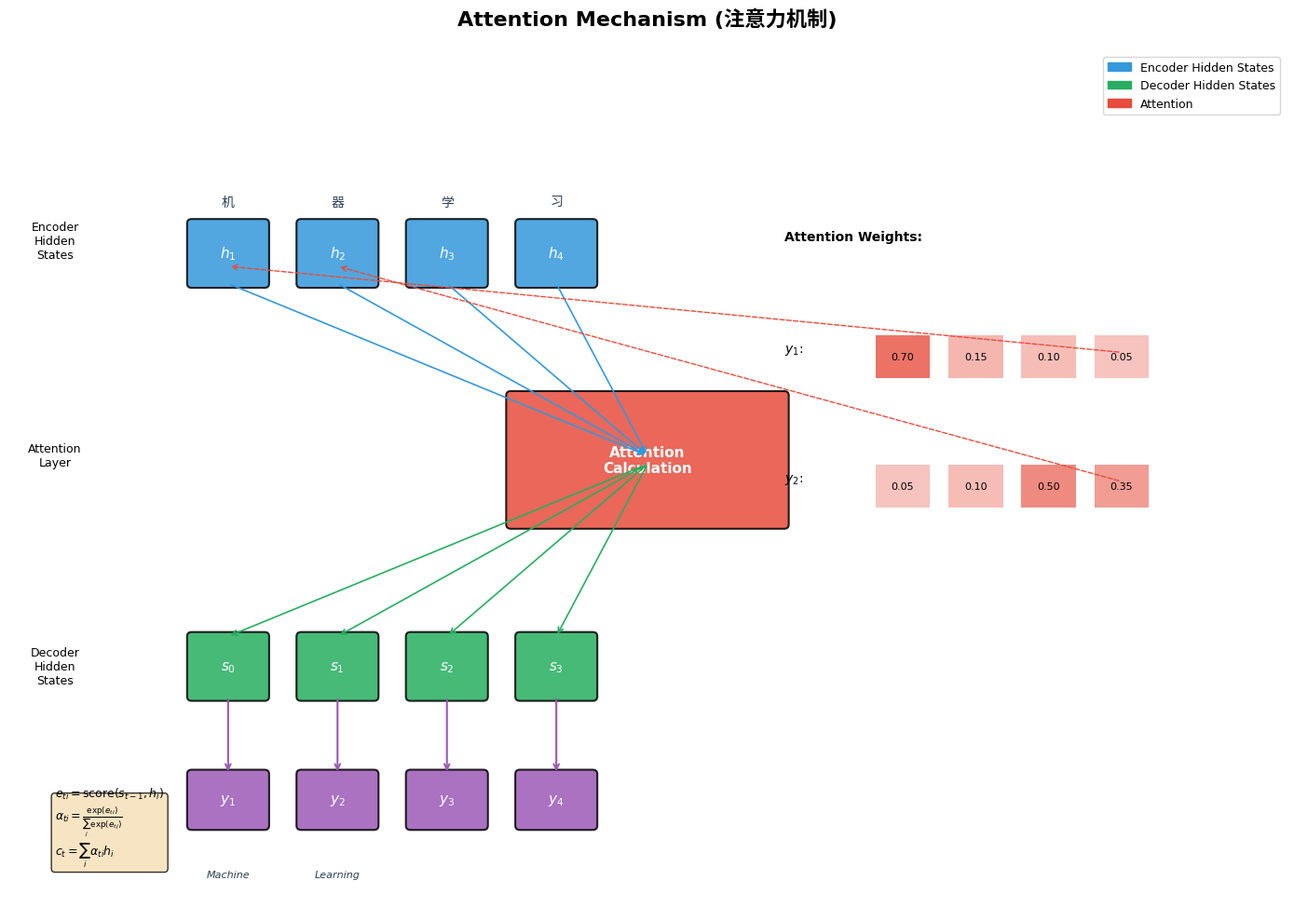

This chart was generated by the following Python code: (Note: this script raises an exception after producing the figure.)
"""
图4: 注意力机制示意图
展示注意力机制如何在生成每个输出时关注输入的不同部分
"""
import matplotlib.pyplot as plt
import matplotlib.patches as mpatches
from matplotlib.patches import FancyBboxPatch
import numpy as np
from pathlib import Path

plt.rcParams['font.family'] = ['DejaVu Sans', 'SimHei', 'sans-serif']
plt.rcParams['axes.unicode_minus'] = False

fig, ax = plt.subplots(1, 1, figsize=(14, 10))
ax.set_xlim(0, 14)
ax.set_ylim(0, 10)
ax.axis('off')
ax.set_title("Attention Mechanism (注意力机制)", fontsize=16, fontweight='bold', pad=20)

# Colors
color_encoder = '#3498DB'
color_decoder = '#27AE60'
color_attention = '#E74C3C'
color_h = '#9B59B6'

def draw_box(ax, x, y, w, h, text, color, fontsize=10):
    box = FancyBboxPatch((x, y), w, h, boxstyle="round,pad=0.05",
                         facecolor=color, edgecolor='black', linewidth=1.5, alpha=0.85)
    ax.add_patch(box)
    ax.text(x + w/2, y + h/2, text, ha='center', va='center',
            fontsize=fontsize, fontweight='bold', color='white')

# Encoder hidden states (top row)
encoder_states = [r'$h_1$', r'$h_2$', r'$h_3$', r'$h_4$']
encoder_x_start = 2.0
spacing = 1.2
box_w = 0.8

ax.text(0.5, 7.8, 'Encoder\nHidden\nStates', fontsize=9, ha='center', va='center')
for i, state in enumerate(encoder_states):
    x = encoder_x_start + i * spacing
    draw_box(ax, x, 7.3, box_w, 0.7, state, color_encoder, 11)

# Attention layer (middle)
ax.text(0.5, 5.3, 'Attention\nLayer', fontsize=9, ha='center', va='center')
draw_box(ax, 5.5, 4.5, 3, 1.5, 'Attention\nCalculation', color_attention, 11)

# Decoder hidden states (bottom row)
decoder_states = [r'$s_0$', r'$s_1$', r'$s_2$', r'$s_3$']
for i, state in enumerate(decoder_states):
    x = encoder_x_start + i * spacing
    draw_box(ax, x, 2.5, box_w, 0.7, state, color_decoder, 11)

ax.text(0.5, 2.85, 'Decoder\nHidden\nStates', fontsize=9, ha='center', va='center')

# Output
output_labels = [r'$y_1$', r'$y_2$', r'$y_3$', r'$y_4$']
for i, label in enumerate(output_labels):
    x = encoder_x_start + i * spacing
    draw_box(ax, x, 1.0, box_w, 0.6, label, color_h, 11)

# Arrows from encoder to attention
for i in range(4):
    x1 = encoder_x_start + i * spacing + box_w/2
    ax.annotate('', xy=(7, 5.3), xytext=(x1, 7.3),
                arrowprops=dict(arrowstyle='->', color=color_encoder, lw=1.2))

# Arrows from attention to decoder
for i in range(4):
    x2 = encoder_x_start + i * spacing + box_w/2
    ax.annotate('', xy=(x2, 3.2), xytext=(7, 5.2),
                arrowprops=dict(arrowstyle='->', color=color_decoder, lw=1.2))

# Arrows from decoder to output
for i in range(4):
    x = encoder_x_start + i * spacing + box_w/2
    ax.annotate('', xy=(x, 1.6), xytext=(x, 2.5),
                arrowprops=dict(arrowstyle='->', color=color_h, lw=1.5))

# Attention weight visualization (heatmap-style)
ax.text(8.5, 7.8, 'Attention Weights:', fontsize=10, fontweight='bold')

# Simulate attention weights for each output step
# y1="Machine" attends mostly to 机 (h1)
# y2="Learning" attends to 学 (h3), 习 (h4)
attention_data = [
    [0.70, 0.15, 0.10, 0.05],  # y1 attends h1
    [0.05, 0.10, 0.50, 0.35],  # y2 attends h3, h4
]

for step, weights in enumerate(attention_data):
    y_base = 6.5 - step * 1.5
    ax.text(8.5, y_base, f'$y_{step+1}$:', fontsize=10)
    for j, w in enumerate(weights):
        x = 9.5 + j * 0.8
        alpha = 0.3 + 0.7 * w
        rect = plt.Rectangle((x, y_base - 0.3), 0.6, 0.5,
                              facecolor=color_attention, alpha=alpha)
        ax.add_patch(rect)
        ax.text(x + 0.3, y_base - 0.05, f'{w:.2f}', ha='center', va='center', fontsize=8)
    # Arrow to encoder
    ax.annotate('', xy=(encoder_x_start + (step * 1.2) + box_w/2, 7.5),
                xytext=(12.2, y_base),
                arrowprops=dict(arrowstyle='->', color=color_attention, lw=1,
                               connectionstyle='arc3,rad=0', linestyle='dashed'))

# Chinese labels for encoder states
chinese_labels = ['机', '器', '学', '习']
for i, label in enumerate(chinese_labels):
    x = encoder_x_start + i * spacing
    ax.text(x + box_w/2, 8.2, label, ha='center', fontsize=10, color='#2C3E50')

# English labels for decoder outputs
english_labels = ['Machine', 'Learning', '', '']
for i, label in enumerate(english_labels[:2]):
    x = encoder_x_start + i * spacing
    ax.text(x + box_w/2, 0.4, label, ha='center', fontsize=8, color='#2C3E50', style='italic')

# Formula box
formula_text = (
    r"$e_{ti} = \text{score}(s_{t-1}, h_i)$" + "\n"
    r"$\alpha_{ti} = \frac{\exp(e_{ti})}{\sum_j \exp(e_{tj})}$" + "\n"
    r"$c_t = \sum_i \alpha_{ti} h_i$"
)
props = dict(boxstyle='round', facecolor='wheat', alpha=0.8)
ax.text(0.5, 0.5, formula_text, fontsize=9, verticalalignment='bottom',
        bbox=props, family='monospace')

# Legend
legend_elements = [
    mpatches.Patch(color=color_encoder, label='Encoder Hidden States'),
    mpatches.Patch(color=color_decoder, label='Decoder Hidden States'),
    mpatches.Patch(color=color_attention, label='Attention'),
]
ax.legend(handles=legend_elements, loc='upper right', fontsize=9)

plt.tight_layout()
plt.savefig(Path(__file__).resolve().parent / 'fig4_attention_mechanism.png', dpi=150, bbox_inches='tight')
plt.close()
print("fig4_attention_mechanism.png saved.")
